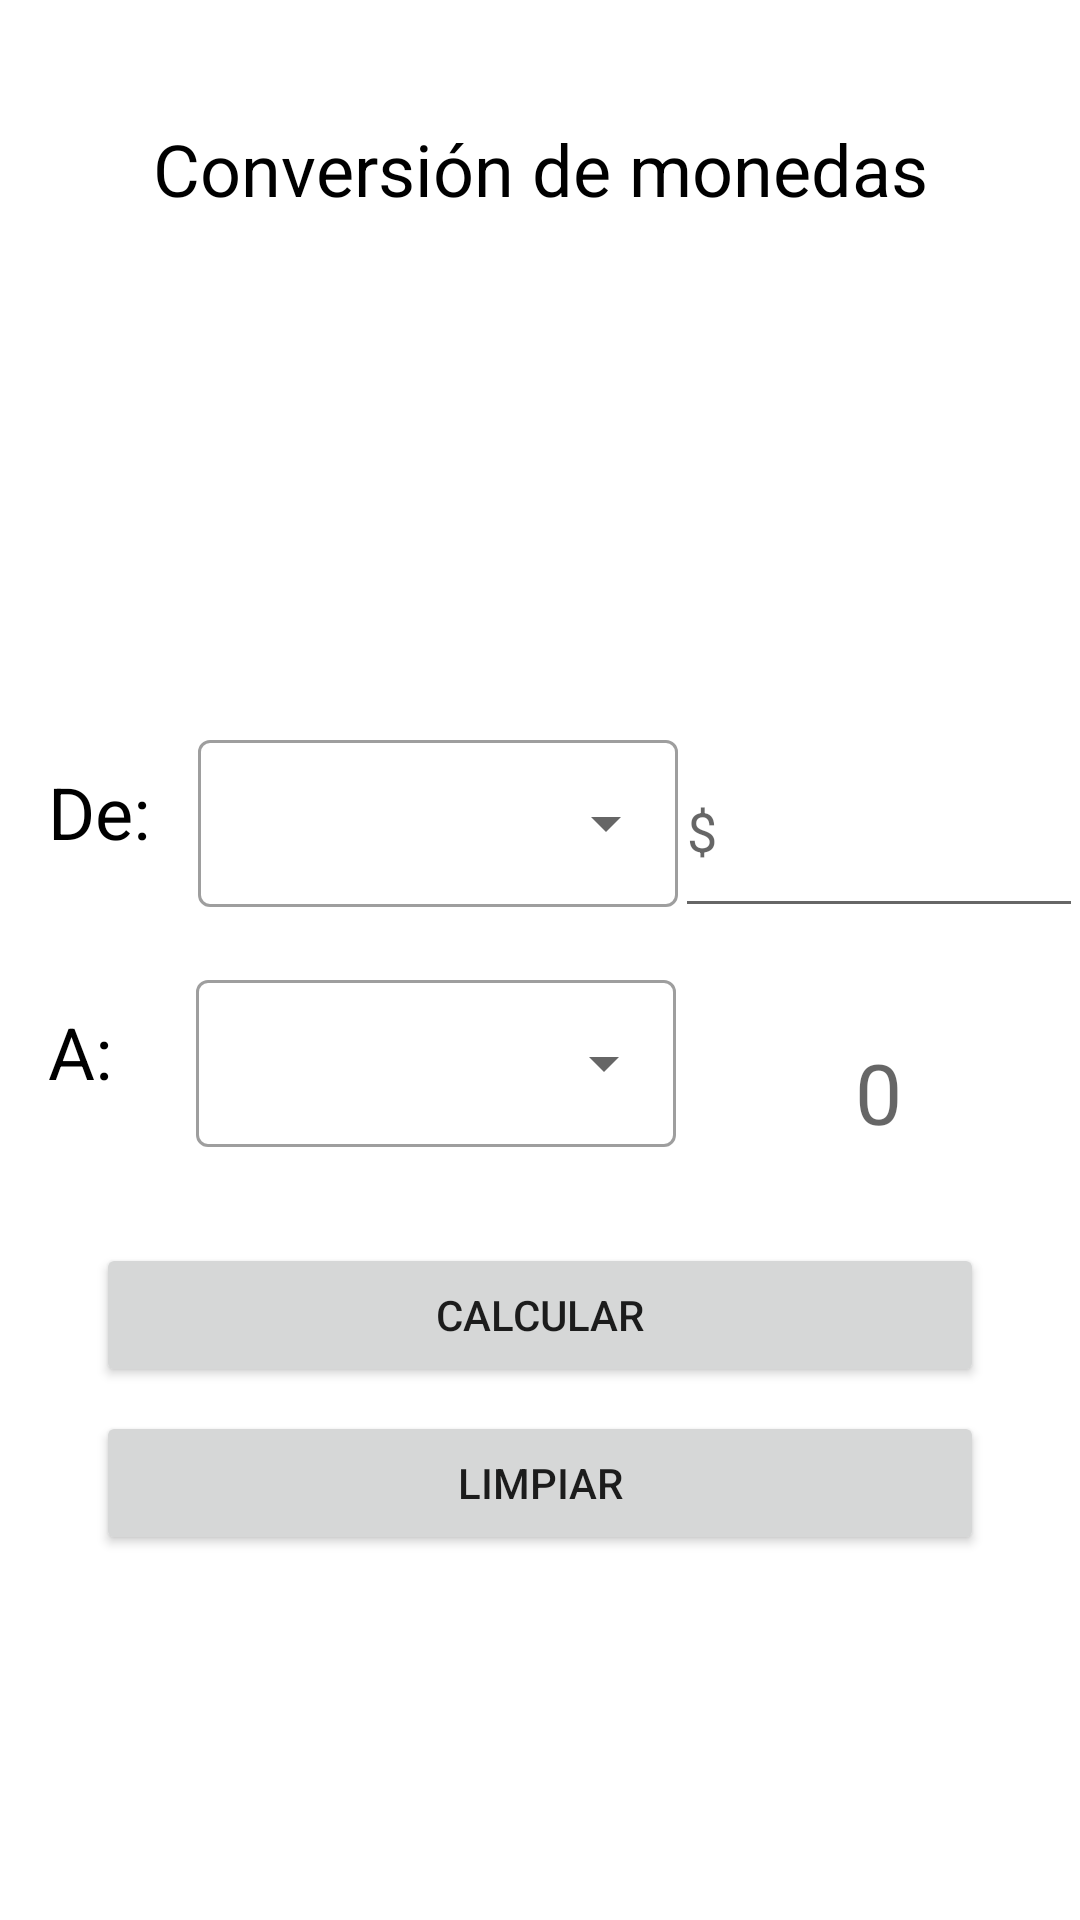

Write the Android layout XML for this screen, with the resource values it uses.
<!-- AndroidManifest.xml: application theme Theme.Monedas -->
<!-- res/layout/activity_coin.xml -->
<?xml version="1.0" encoding="utf-8"?>
<ScrollView xmlns:android="http://schemas.android.com/apk/res/android"
    xmlns:app="http://schemas.android.com/apk/res-auto"
    xmlns:tools="http://schemas.android.com/tools"
    android:id="@+id/scVpp"
    android:layout_width="match_parent"
    android:layout_height="match_parent"
    android:contentDescription="@null">

    <androidx.constraintlayout.widget.ConstraintLayout
        android:layout_width="match_parent"
        android:layout_height="match_parent"
        tools:context=".presentation.coin.CoinActivity">

        <TextView
            android:id="@+id/tvTitle"
            android:layout_width="wrap_content"
            android:layout_height="wrap_content"
            android:layout_marginTop="40dp"
            android:textSize="24sp"
            android:textColor="@color/black"
            android:text="@string/activity_coin_text_view_conversion_de_monedas"
            app:layout_constraintEnd_toEndOf="parent"
            app:layout_constraintStart_toStartOf="parent"
            app:layout_constraintTop_toTopOf="parent" />

        <ImageView
            android:id="@+id/imageView"
            android:layout_width="133dp"
            android:layout_height="134dp"
            android:layout_marginTop="16dp"
            app:layout_constraintEnd_toEndOf="parent"
            app:layout_constraintStart_toStartOf="parent"
            app:layout_constraintTop_toBottomOf="@+id/tvTitle"
            app:srcCompat="@drawable/logo_monedas" />

        <TextView
            android:id="@+id/tvFrom"
            android:layout_width="wrap_content"
            android:layout_height="wrap_content"
            android:layout_marginTop="32dp"
            android:textSize="24sp"
            android:textColor="@color/black"
            android:layout_marginHorizontal="16dp"
            android:text="@string/activity_coin_text_view_from"
            app:layout_constraintStart_toStartOf="parent"
            app:layout_constraintTop_toBottomOf="@+id/imageView" />

        <TextView
            android:id="@+id/tvTo"
            android:layout_width="wrap_content"
            android:layout_height="wrap_content"
            android:layout_marginTop="32dp"
            android:layout_marginHorizontal="16dp"
            android:text="@string/activity_coin_text_view_to"
            android:textColor="@color/black"
            android:textSize="24sp"
            app:layout_constraintStart_toStartOf="parent"
            app:layout_constraintTop_toBottomOf="@+id/tilFrom" />

        <com.google.android.material.textfield.TextInputLayout
            android:id="@+id/tilFrom"
            style="@style/Widget.MaterialComponents.TextInputLayout.OutlinedBox.ExposedDropdownMenu"
            android:layout_width="160dp"
            android:layout_height="wrap_content"
            android:layout_marginTop="19dp"
            android:layout_marginHorizontal="16dp"
            app:layout_constraintStart_toEndOf="@+id/tvFrom"
            app:layout_constraintTop_toBottomOf="@+id/imageView">

            <AutoCompleteTextView
                android:id="@+id/actvFrom"
                android:layout_width="match_parent"
                android:layout_height="wrap_content"
                android:hint="@string/activity_coin_edt_from"
                android:inputType="none" />

        </com.google.android.material.textfield.TextInputLayout>

        <EditText
            android:id="@+id/edtnFrom"
            android:layout_width="136dp"
            android:layout_height="68dp"
            android:layout_marginTop="19dp"
            android:ems="10"
            android:hint="@string/activity_coin_edit_text_help_from"
            android:inputType="numberDecimal"
            app:layout_constraintEnd_toEndOf="parent"
            app:layout_constraintStart_toEndOf="@+id/tilFrom"
            app:layout_constraintTop_toBottomOf="@+id/imageView" />

        <com.google.android.material.textfield.TextInputLayout
            android:id="@+id/tilTo"
            style="@style/Widget.MaterialComponents.TextInputLayout.OutlinedBox.ExposedDropdownMenu"
            android:layout_width="160dp"
            android:layout_height="wrap_content"
            android:layout_marginHorizontal="28dp"
            android:layout_marginTop="19dp"
            app:layout_constraintStart_toEndOf="@+id/tvTo"
            app:layout_constraintTop_toBottomOf="@+id/tilFrom">

            <AutoCompleteTextView
                android:id="@+id/actvTo"
                android:layout_width="match_parent"
                android:layout_height="wrap_content"
                android:hint="@string/activity_coin_edt_help_to"
                android:inputType="none" />

        </com.google.android.material.textfield.TextInputLayout>

        <TextView
            android:id="@+id/tvResult"
            android:layout_width="wrap_content"
            android:layout_height="wrap_content"
            android:layout_marginTop="36dp"
            android:hint="@string/activity_coin_text_view_help_result"
            android:textSize="28sp"
            app:layout_constraintEnd_toEndOf="parent"
            app:layout_constraintStart_toEndOf="@+id/tilTo"
            app:layout_constraintTop_toBottomOf="@+id/edtnFrom" />

        <Button
            android:id="@+id/btnCalcular"
            android:layout_width="match_parent"
            android:layout_height="wrap_content"
            android:layout_marginTop="32dp"
            android:layout_marginHorizontal="32dp"
            app:cornerRadius="12dp"
            android:text="@string/activity_coin_button_calcular"
            app:layout_constraintEnd_toEndOf="parent"
            app:layout_constraintStart_toStartOf="parent"
            app:layout_constraintTop_toBottomOf="@+id/tilTo" />

        <Button
            android:id="@+id/btnLimpiar"
            android:layout_width="match_parent"
            android:layout_height="wrap_content"
            android:layout_marginTop="8dp"
            android:layout_marginHorizontal="32dp"
            app:cornerRadius="12dp"
            android:text="@string/activity_coin_button_limpiar"
            app:layout_constraintEnd_toEndOf="parent"
            app:layout_constraintStart_toStartOf="parent"
            app:layout_constraintTop_toBottomOf="@+id/btnCalcular"
            tools:ignore="MissingConstraints" />

    </androidx.constraintlayout.widget.ConstraintLayout>

</ScrollView>
<!-- resources referenced by this layout -->
<resources>
  <color name="black">#FF000000</color>
  <string name="activity_coin_button_calcular">Calcular</string>
  <string name="activity_coin_button_limpiar">Limpiar</string>
  <string name="activity_coin_edit_text_help_from">$</string>
  <string name="activity_coin_edt_from" />
  <string name="activity_coin_edt_help_to" />
  <string name="activity_coin_text_view_conversion_de_monedas">Conversión de monedas</string>
  <string name="activity_coin_text_view_from">De:</string>
  <string name="activity_coin_text_view_help_result">0</string>
  <string name="activity_coin_text_view_to">A:</string>
  <style name="Theme.Monedas" parent="Theme.MaterialComponents.DayNight.DarkActionBar">
          
          <item name="colorPrimary">@color/mainsecondary</item>
          <item name="colorPrimaryVariant">@color/main</item>
          <item name="colorOnPrimary">@color/white</item>
          
          <item name="colorSecondary">@color/main</item>
          <item name="colorSecondaryVariant">@color/teal_700</item>
          <item name="colorOnSecondary">@color/black</item>
          
          <item name="android:statusBarColor">?attr/colorPrimaryVariant</item>
          
      </style>
  <color name="mainsecondary">#B1AFAF</color>
  <color name="main">#656464</color>
  <color name="white">#FFFFFFFF</color>
  <color name="teal_700">#FF018786</color>
</resources>
